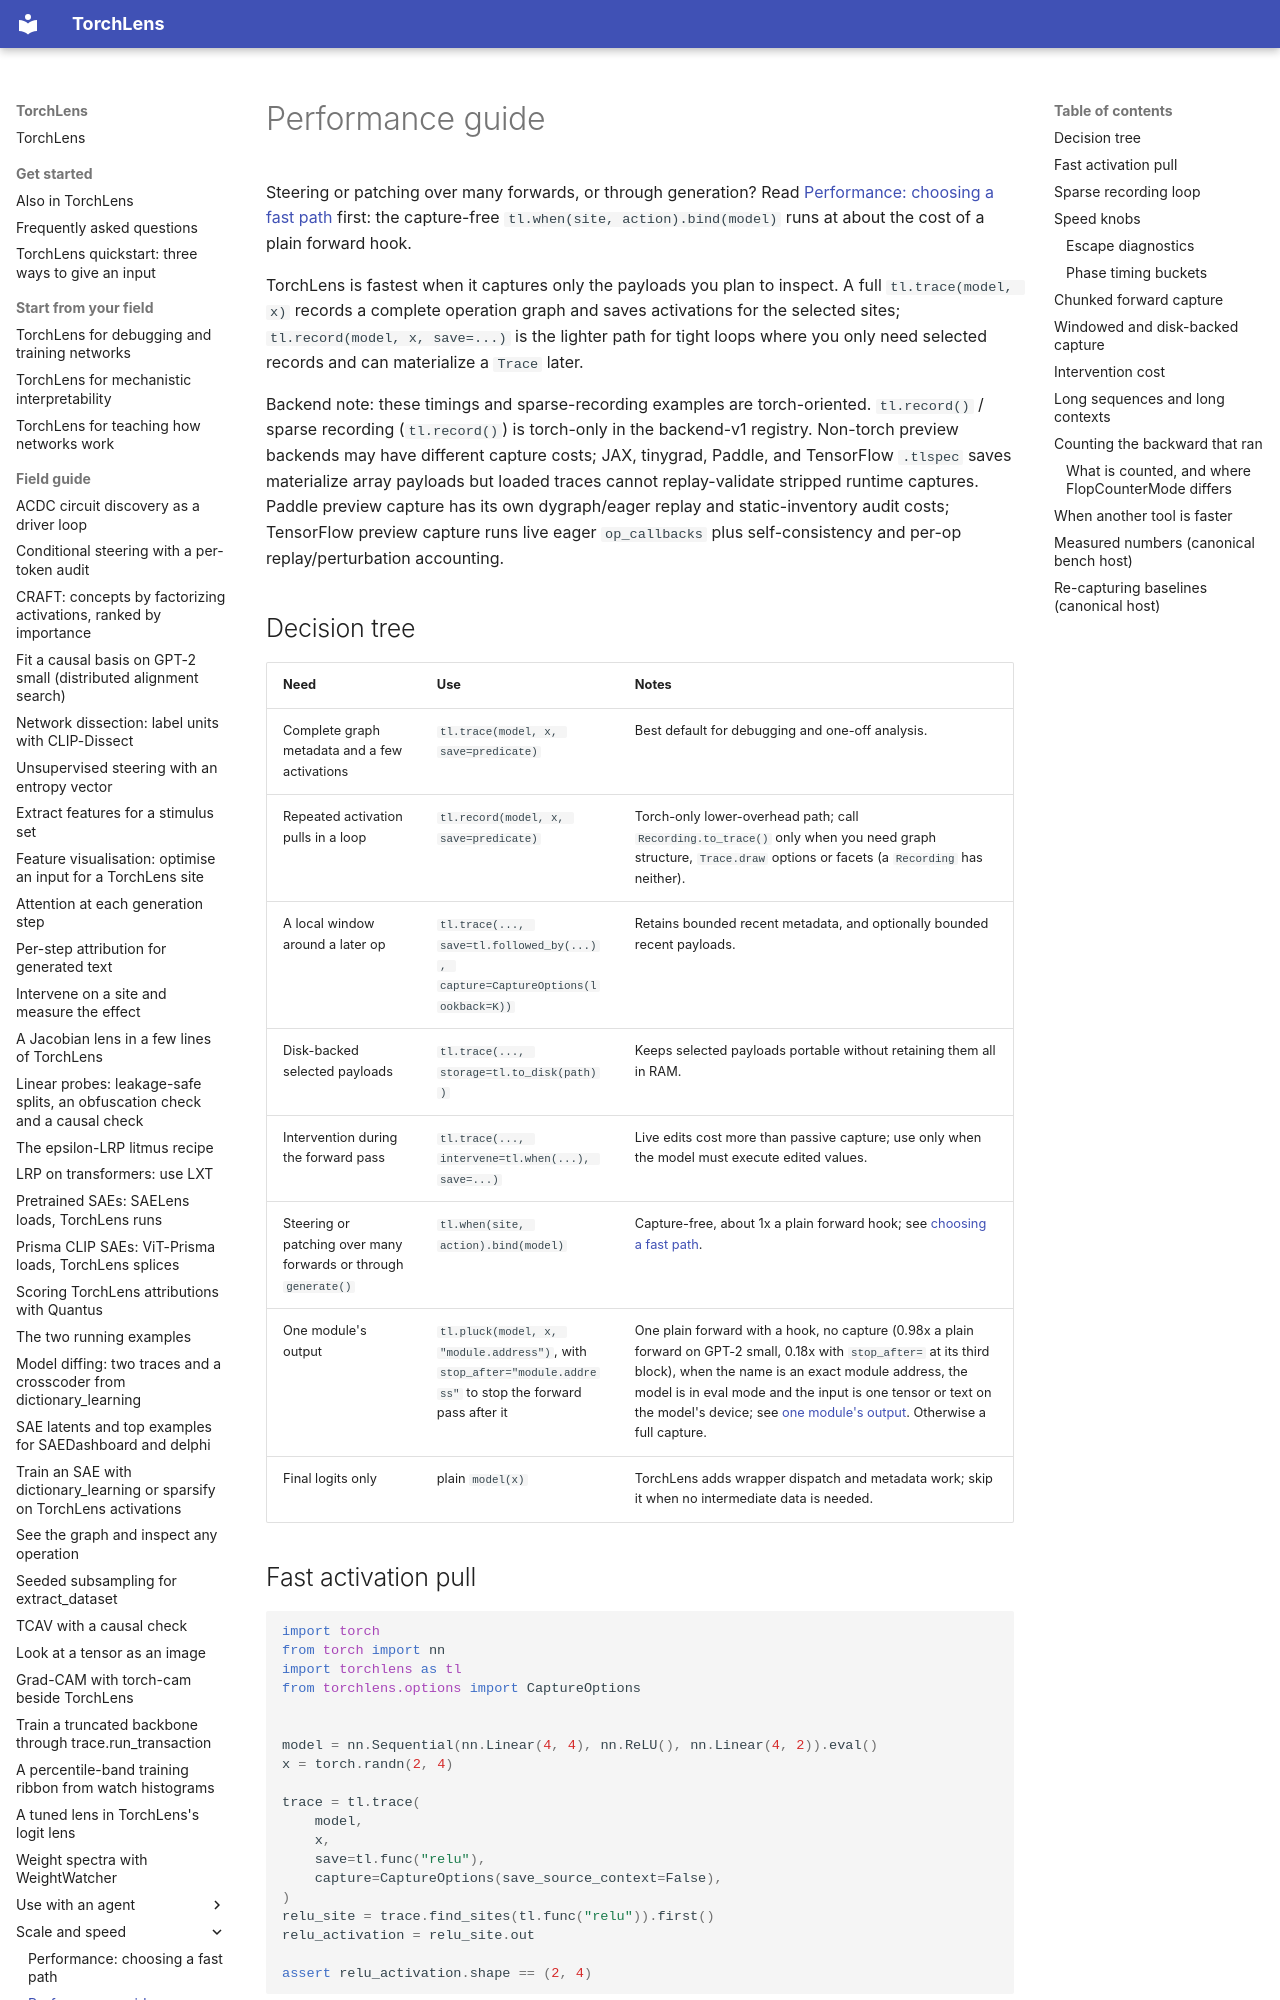

repository: johnmarktaylor91/torchlens · page: performance/index.html · generator: mkdocs

# Performance guide

Steering or patching over many forwards, or through generation? Read
[Performance: choosing a fast path](guides/fast_paths.md) first: the capture-free
`tl.when(site, action).bind(model)` runs at about the cost of a plain forward hook.

TorchLens is fastest when it captures only the payloads you plan to inspect. A full
`tl.trace(model, x)` records a complete operation graph and saves activations for the selected
sites; `tl.record(model, x, save=...)` is the lighter path for tight loops where you only need
selected records and can materialize a `Trace` later.

Backend note: these timings and sparse-recording examples are torch-oriented. `tl.record()` /
sparse recording (`tl.record()`) is torch-only in the backend-v1 registry. Non-torch preview backends may have different
capture costs; JAX, tinygrad, Paddle, and TensorFlow `.tlspec` saves materialize array payloads but
loaded traces cannot replay-validate stripped runtime captures. Paddle preview capture has its own
dygraph/eager replay and static-inventory audit costs; TensorFlow preview capture runs live eager
`op_callbacks` plus self-consistency and per-op replay/perturbation accounting.

## Decision tree

| Need | Use | Notes |
| --- | --- | --- |
| Complete graph metadata and a few activations | `tl.trace(model, x, save=predicate)` | Best default for debugging and one-off analysis. |
| Repeated activation pulls in a loop | `tl.record(model, x, save=predicate)` | Torch-only lower-overhead path; call `Recording.to_trace()` only when you need graph structure, `Trace.draw` options or facets (a `Recording` has neither). |
| A local window around a later op | `tl.trace(..., save=tl.followed_by(...), capture=CaptureOptions(lookback=K))` | Retains bounded recent metadata, and optionally bounded recent payloads. |
| Disk-backed selected payloads | `tl.trace(..., storage=tl.to_disk(path))` | Keeps selected payloads portable without retaining them all in RAM. |
| Intervention during the forward pass | `tl.trace(..., intervene=tl.when(...), save=...)` | Live edits cost more than passive capture; use only when the model must execute edited values. |
| Steering or patching over many forwards or through `generate()` | `tl.when(site, action).bind(model)` | Capture-free, about 1x a plain forward hook; see [choosing a fast path](guides/fast_paths.md). |
| One module's output | `tl.pluck(model, x, "module.address")`, with `stop_after="module.address"` to stop the forward pass after it | One plain forward with a hook, no capture (0.98x a plain forward on GPT-2 small, 0.18x with `stop_after=` at its third block), when the name is an exact module address, the model is in eval mode and the input is one tensor or text on the model's device; see [one module's output](guides/fast_paths.md#one-modules-output-tlpluck). Otherwise a full capture. |
| Final logits only | plain `model(x)` | TorchLens adds wrapper dispatch and metadata work; skip it when no intermediate data is needed. |

## Fast activation pull

```python
import torch
from torch import nn
import torchlens as tl
from torchlens.options import CaptureOptions


model = nn.Sequential(nn.Linear(4, 4), nn.ReLU(), nn.Linear(4, 2)).eval()
x = torch.randn(2, 4)

trace = tl.trace(
    model,
    x,
    save=tl.func("relu"),
    capture=CaptureOptions(save_source_context=False),
)
relu_site = trace.find_sites(tl.func("relu")).first()
relu_activation = relu_site.out

assert relu_activation.shape == (2, 4)
```

Use `save=tl.func(...)`, `save=tl.in_module(...)`, or composed predicates such as
`tl.func("conv2d") & tl.followed_by(tl.func("relu"))` instead of saving every payload. The graph
metadata remains available, but unsaved payloads are intentionally absent.
